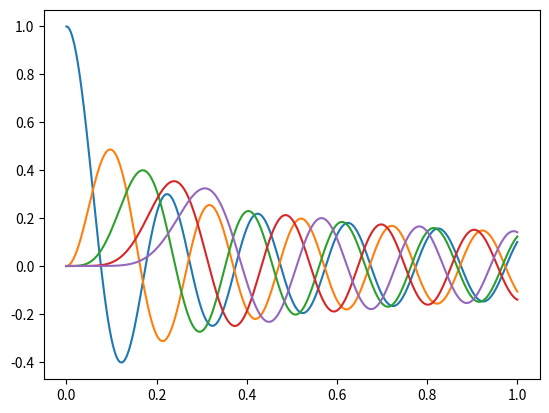

Source code (Python): (Note: this script raises an exception after producing the figure.)
import numpy as np
from scipy import signal
from scipy import special
import csv
import matplotlib.pylab as plt

tables = []

#endpoints = [7.5, 14.3, 20.8, 27.2, 33.5]



plot_space = np.linspace(0, 1, 512)

for order in range(0,5):

    domain = np.linspace(0, 10*np.pi, 512)

    bessel = special.jv(order * 2, domain)

    tables.append(bessel)

    print(bessel)

    plt.plot(plot_space, bessel)

with open("output/bessel_1_alt.csv", "w") as output_file:

    output_write = csv.writer(output_file)
    for table in tables:
        output_write.writerow(table)

plt.show()
